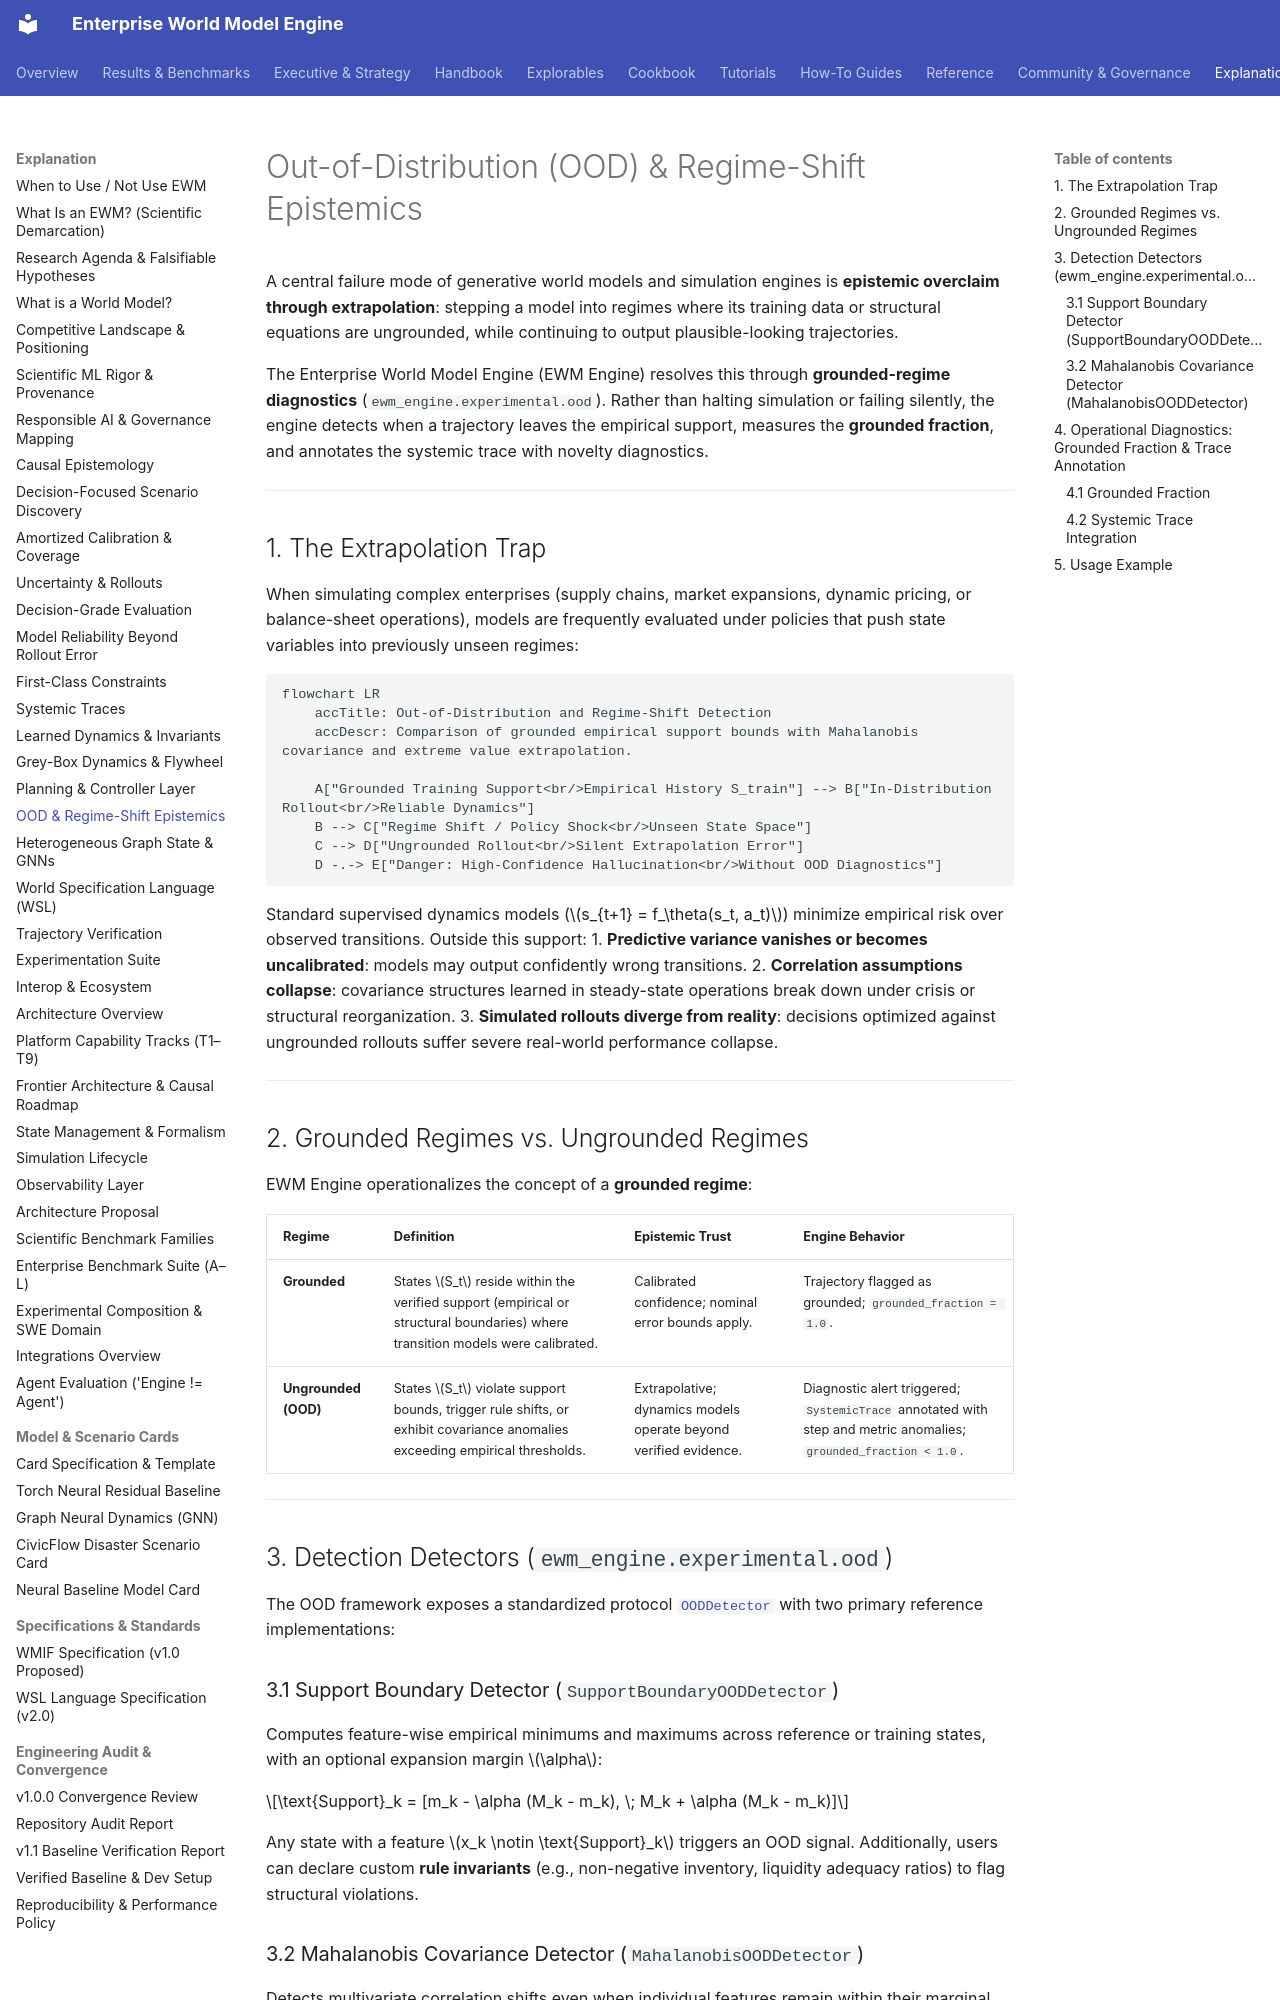

repository: vfcarida/Enterprise-World-Model-Engine · page: concepts/ood/index.html · generator: mkdocs

# Out-of-Distribution (OOD) & Regime-Shift Epistemics

A central failure mode of generative world models and simulation engines is **epistemic overclaim through extrapolation**: stepping a model into regimes where its training data or structural equations are ungrounded, while continuing to output plausible-looking trajectories.

The Enterprise World Model Engine (EWM Engine) resolves this through **grounded-regime diagnostics** (`ewm_engine.experimental.ood`). Rather than halting simulation or failing silently, the engine detects when a trajectory leaves the empirical support, measures the **grounded fraction**, and annotates the systemic trace with novelty diagnostics.

---

## 1. The Extrapolation Trap

When simulating complex enterprises (supply chains, market expansions, dynamic pricing, or balance-sheet operations), models are frequently evaluated under policies that push state variables into previously unseen regimes:

```mermaid
flowchart LR
    accTitle: Out-of-Distribution and Regime-Shift Detection
    accDescr: Comparison of grounded empirical support bounds with Mahalanobis covariance and extreme value extrapolation.

    A["Grounded Training Support<br/>Empirical History S_train"] --> B["In-Distribution Rollout<br/>Reliable Dynamics"]
    B --> C["Regime Shift / Policy Shock<br/>Unseen State Space"]
    C --> D["Ungrounded Rollout<br/>Silent Extrapolation Error"]
    D -.-> E["Danger: High-Confidence Hallucination<br/>Without OOD Diagnostics"]
```

Standard supervised dynamics models ($s_{t+1} = f_\theta(s_t, a_t)$) minimize empirical risk over observed transitions. Outside this support:
1. **Predictive variance vanishes or becomes uncalibrated**: models may output confidently wrong transitions.
2. **Correlation assumptions collapse**: covariance structures learned in steady-state operations break down under crisis or structural reorganization.
3. **Simulated rollouts diverge from reality**: decisions optimized against ungrounded rollouts suffer severe real-world performance collapse.

---

## 2. Grounded Regimes vs. Ungrounded Regimes

EWM Engine operationalizes the concept of a **grounded regime**:

| Regime | Definition | Epistemic Trust | Engine Behavior |
| :--- | :--- | :--- | :--- |
| **Grounded** | States $S_t$ reside within the verified support (empirical or structural boundaries) where transition models were calibrated. | Calibrated confidence; nominal error bounds apply. | Trajectory flagged as grounded; `grounded_fraction = 1.0`. |
| **Ungrounded (OOD)** | States $S_t$ violate support bounds, trigger rule shifts, or exhibit covariance anomalies exceeding empirical thresholds. | Extrapolative; dynamics models operate beyond verified evidence. | Diagnostic alert triggered; `SystemicTrace` annotated with step and metric anomalies; `grounded_fraction < 1.0`. |

---

## 3. Detection Detectors (`ewm_engine.experimental.ood`)

The OOD framework exposes a standardized protocol [`OODDetector`](https://github.com/vfcarida/Enterprise-World-Model-Engine/blob/main/src/ewm_engine/experimental/ood.py) with two primary reference implementations:

### 3.1 Support Boundary Detector (`SupportBoundaryOODDetector`)
Computes feature-wise empirical minimums and maximums across reference or training states, with an optional expansion margin $\alpha$:

$$\text{Support}_k = [m_k - \alpha (M_k - m_k), \; M_k + \alpha (M_k - m_k)]$$

Any state with a feature $x_k \notin \text{Support}_k$ triggers an OOD signal. Additionally, users can declare custom **rule invariants** (e.g., non-negative inventory, liquidity adequacy ratios) to flag structural violations.
